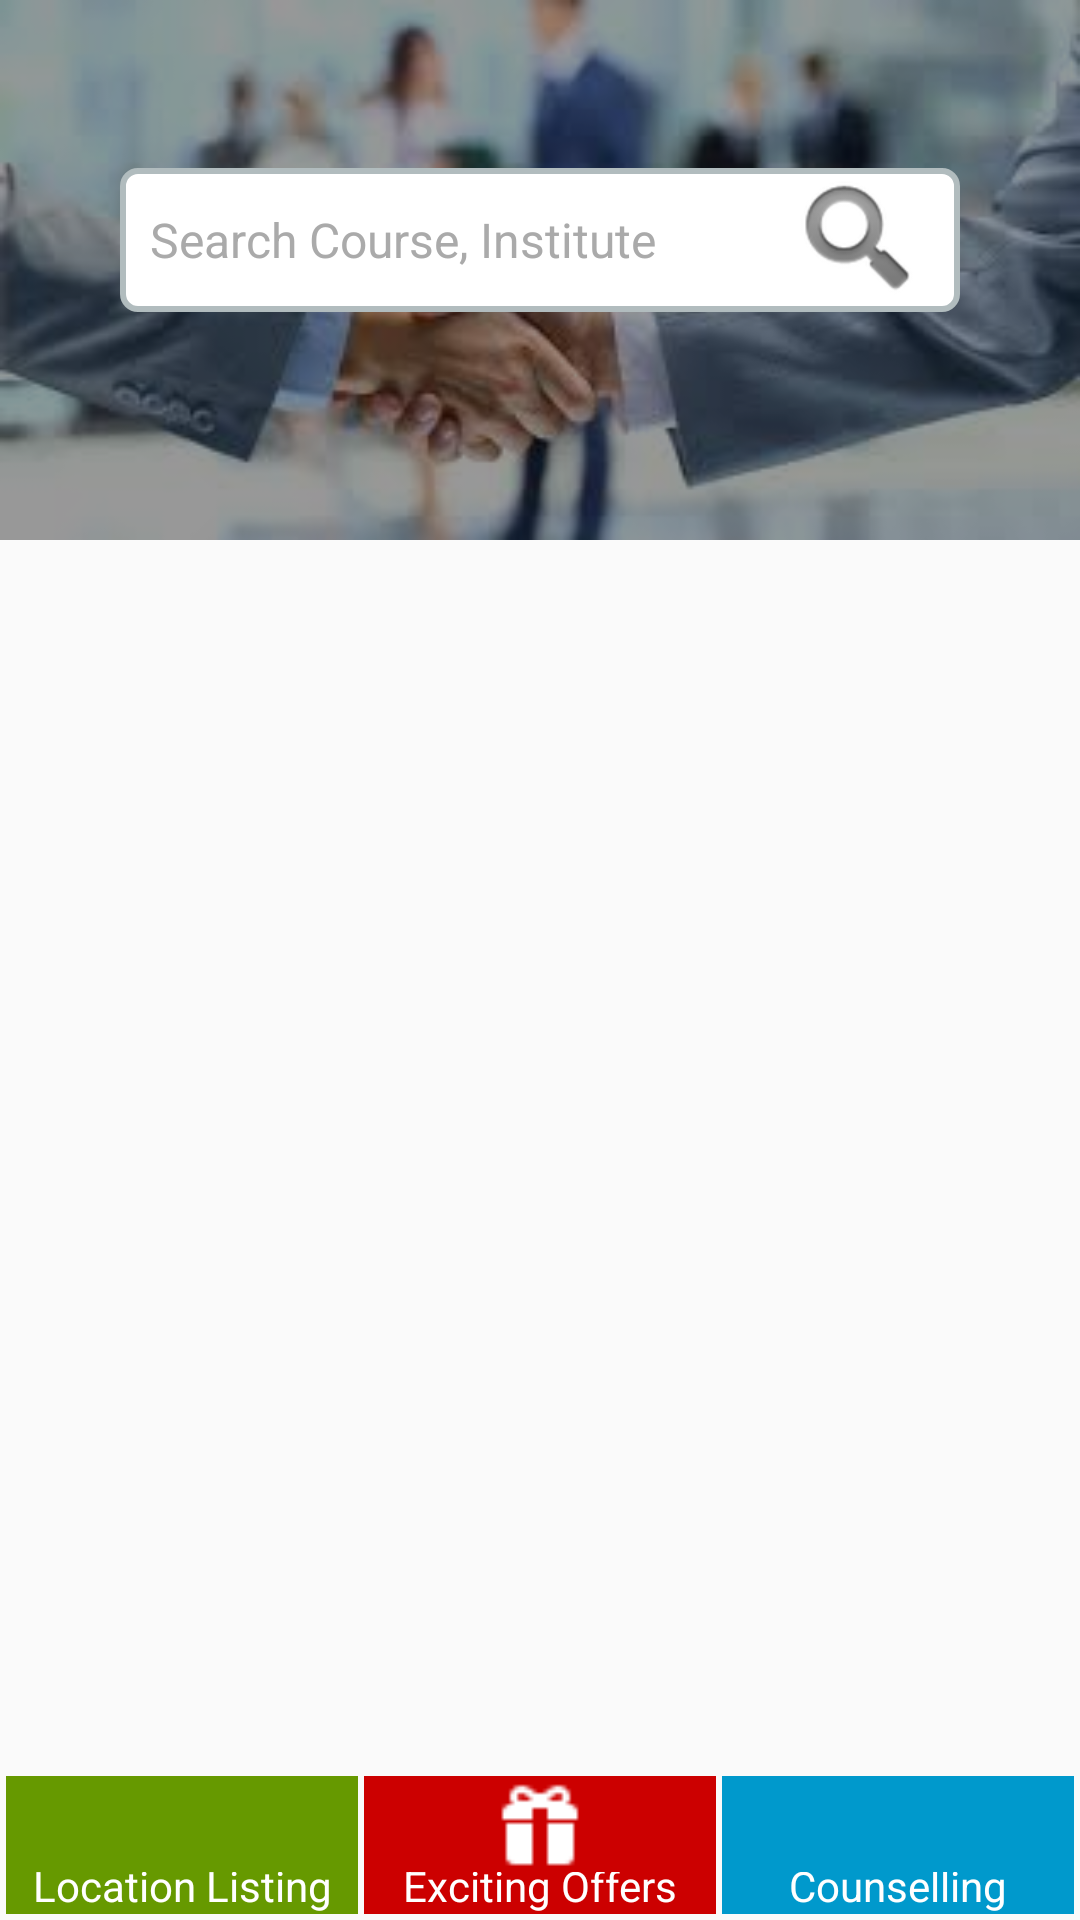

Layout XML and referenced resources for this Android screen:
<!-- AndroidManifest.xml: application theme AppTheme -->
<!-- res/layout/layout_drawer_main.xml -->
<?xml version="1.0" encoding="utf-8"?>
<android.support.v4.widget.DrawerLayout xmlns:android="http://schemas.android.com/apk/res/android"
    xmlns:app="http://schemas.android.com/apk/res-auto"
    android:id="@+id/drawer_layout"
    android:layout_width="match_parent"
    android:layout_height="match_parent"
    android:fitsSystemWindows="true">

    <include layout="@layout/activity_raft" />

    <android.support.design.widget.NavigationView
        android:id="@+id/nav_view"
        android:layout_width="wrap_content"
        android:layout_height="match_parent"
        android:layout_gravity="end"
        android:fitsSystemWindows="true"
        app:headerLayout="@layout/layout_nav_header"
        app:menu="@menu/menu_navigation" />

</android.support.v4.widget.DrawerLayout>
<!-- res/layout/activity_raft.xml (included above) -->
<?xml version="1.0" encoding="utf-8"?>
<android.support.design.widget.CoordinatorLayout xmlns:android="http://schemas.android.com/apk/res/android"
    xmlns:app="http://schemas.android.com/apk/res-auto"
    xmlns:tools="http://schemas.android.com/tools"
    android:layout_width="match_parent"
    android:layout_height="match_parent"
    android:fitsSystemWindows="true"
    tools:context=".RaftActivity">

    <android.support.design.widget.AppBarLayout
        android:id="@+id/app_bar"
        android:layout_width="match_parent"
        android:layout_height="180dp"
        android:fitsSystemWindows="true"
        android:theme="@style/ThemeOverlay.AppCompat.Dark.ActionBar">

        <android.support.design.widget.CollapsingToolbarLayout xmlns:android="http://schemas.android.com/apk/res/android"
            android:id="@+id/collapsing_toolbar"
            android:layout_width="match_parent"
            android:layout_height="match_parent"
            android:fitsSystemWindows="true"
            app:contentScrim="?attr/colorPrimary"
            app:expandedTitleTextAppearance="@android:color/transparent"
            app:layout_scrollFlags="scroll|exitUntilCollapsed">

            <FrameLayout
                android:id="@+id/cover_photo"
                android:layout_width="match_parent"
                android:layout_height="match_parent">

                <ImageView
                    android:id="@+id/image_cover_banner"
                    android:layout_width="match_parent"
                    android:layout_height="match_parent"
                    android:layout_gravity="center_horizontal"
                    android:background="@drawable/image_careerraft"
                    android:fitsSystemWindows="true"
                    android:scaleType="centerCrop"
                    app:layout_collapseMode="parallax" />

                <View
                    android:layout_width="match_parent"
                    android:layout_height="match_parent"
                    android:alpha="0.4"
                    android:background="@android:color/black" />

                <EditText
                    android:layout_width="match_parent"
                    android:layout_height="wrap_content"
                    android:layout_gravity="center"
                    android:layout_marginBottom="@dimen/margin_10"
                    android:layout_marginLeft="@dimen/margin_40"
                    android:layout_marginRight="@dimen/margin_40"
                    android:background="@drawable/background_search_bar"
                    android:drawableRight="@android:drawable/ic_search_category_default"
                    android:focusable="true"
                    android:hint="Search Course, Institute"
                    android:paddingLeft="@dimen/margin_10"
                    android:paddingRight="@dimen/margin_10"
                    android:textColorHint="@android:color/darker_gray"
                    android:textSize="@dimen/text_size_large" />
            </FrameLayout>

            <android.support.v7.widget.Toolbar
                android:id="@+id/toolbar"
                android:layout_width="match_parent"
                android:layout_height="?attr/actionBarSize"
                app:layout_collapseMode="pin"
                app:layout_scrollFlags="scroll|enterAlways"
                app:popupTheme="@style/AppTheme.AppBarOverlay" />

        </android.support.design.widget.CollapsingToolbarLayout>

    </android.support.design.widget.AppBarLayout>

    <android.support.v7.widget.RecyclerView
        android:id="@+id/recycler_view"
        android:layout_width="match_parent"
        android:layout_height="match_parent"
        android:layout_marginBottom="@dimen/margin_50"
        app:layout_behavior="@string/appbar_scrolling_view_behavior" />

    <include layout="@layout/layout_bottom" />

</android.support.design.widget.CoordinatorLayout>
<!-- res/layout/layout_nav_header.xml (included above) -->
<?xml version="1.0" encoding="utf-8"?>
<LinearLayout xmlns:android="http://schemas.android.com/apk/res/android"
    android:layout_width="match_parent"
    android:layout_height="192dp"
    android:background="@drawable/image_nav_banner"
    android:gravity="center"
    android:orientation="vertical"
    android:padding="16dp"
    android:theme="@style/ThemeOverlay.AppCompat.Dark">

    <TextView
        android:layout_width="match_parent"
        android:layout_height="wrap_content"
        android:gravity="center"
        android:text="FIND THE BEST PLACE TO LEARN ALMOST ANYTHING"
        android:fontFamily="sans-serif"
        android:textStyle="italic|bold"
        android:textColor="@android:color/black"
        android:textSize="@dimen/text_size_large"/>

    <TextView
        android:layout_width="match_parent"
        android:layout_height="wrap_content"
        android:gravity="center"
        android:layout_marginTop="@dimen/margin_10"
        android:text="CareerRaft"
        android:textStyle="bold|italic"
        android:textColor="@android:color/holo_red_dark"
        android:textSize="@dimen/text_size_xxlarge" />

</LinearLayout>
<!-- res/layout/layout_bottom.xml (included above) -->
<?xml version="1.0" encoding="utf-8"?>
<LinearLayout xmlns:android="http://schemas.android.com/apk/res/android"
    android:layout_width="match_parent"
    android:layout_height="@dimen/margin_50"
    android:layout_gravity="bottom|end"
    android:orientation="horizontal"
    android:padding="@dimen/margin_2">

    <LinearLayout
        android:layout_width="0dp"
        android:layout_height="match_parent"
        android:layout_gravity="center"
        android:paddingTop="@dimen/margin_2"
        android:layout_marginRight="@dimen/margin_2"
        android:clickable="true"
        android:layout_weight="1"
        android:background="@android:color/holo_green_dark"
        android:orientation="vertical">

        <ImageView
            android:layout_width="@dimen/margin_30"
            android:layout_height="@dimen/margin_30"
            android:layout_gravity="center"
            android:src="@drawable/ic_location" />

        <TextView
            android:layout_width="match_parent"
            android:layout_height="wrap_content"
            android:layout_gravity="bottom"
            android:gravity="center_horizontal|bottom"
            android:text="Location Listing"
            android:textColor="@android:color/white"
            android:textSize="@dimen/text_size_medium" />
    </LinearLayout>

    <LinearLayout
        android:layout_width="0dp"
        android:layout_height="match_parent"
        android:layout_gravity="center"
        android:layout_marginRight="@dimen/margin_2"
        android:layout_weight="1"
        android:clickable="true"
        android:paddingTop="@dimen/margin_2"
        android:background="@android:color/holo_red_dark"
        android:orientation="vertical">

        <ImageView
            android:layout_width="@dimen/margin_30"
            android:layout_height="@dimen/margin_30"
            android:layout_gravity="center"
            android:src="@drawable/ic_offer" />

        <TextView
            android:layout_width="match_parent"
            android:layout_height="wrap_content"
            android:layout_gravity="bottom"
            android:gravity="center_horizontal|bottom"
            android:text="Exciting Offers"
            android:textColor="@android:color/white"
            android:textSize="@dimen/text_size_medium" />
    </LinearLayout>

    <LinearLayout
        android:layout_width="0dp"
        android:layout_height="match_parent"
        android:layout_gravity="center"
        android:layout_weight="1"
        android:paddingTop="@dimen/margin_2"
        android:clickable="true"
        android:background="@android:color/holo_blue_dark"
        android:orientation="vertical">

        <ImageView
            android:layout_width="@dimen/margin_30"
            android:layout_height="@dimen/margin_30"
            android:layout_gravity="center"
            android:src="@drawable/ic_councelling" />

        <TextView
            android:layout_width="match_parent"
            android:layout_height="wrap_content"
            android:layout_gravity="bottom"
            android:gravity="center_horizontal|bottom"
            android:text="Counselling"
            android:textColor="@android:color/white"
            android:textSize="@dimen/text_size_medium" />
    </LinearLayout>


</LinearLayout>
<!-- resources referenced by this layout -->
<resources>
  <dimen name="margin_10">10dp</dimen>
  <dimen name="margin_2">2dp</dimen>
  <dimen name="margin_30">30dp</dimen>
  <dimen name="margin_40">40dp</dimen>
  <dimen name="margin_50">50dp</dimen>
  <dimen name="text_size_large">16sp</dimen>
  <dimen name="text_size_medium">14sp</dimen>
  <dimen name="text_size_xxlarge">32sp</dimen>
  <!-- drawable background_search_bar (drawable) -->
  <?xml version="1.0" encoding="utf-8"?>
  <shape xmlns:android="http://schemas.android.com/apk/res/android">
      <solid android:color="#FFFFFF" />
      <stroke
          android:width="@dimen/margin_2"
          android:color="#B1BCBE" />
      <corners android:radius="@dimen/margin_5" />
  </shape>
  <!-- drawable ic_offer: png bitmap (drawable, 336 bytes) -->
  <!-- drawable image_careerraft: jpeg bitmap (drawable, 6622 bytes) -->
  <!-- drawable image_nav_banner: png bitmap (drawable, 198737 bytes) -->
  <style name="AppTheme.AppBarOverlay" parent="Theme.AppCompat.Light.DarkActionBar" />
  <style name="AppTheme" parent="Theme.AppCompat.Light.NoActionBar">
          <item name="colorPrimary">@color/colorPrimary</item>
          <item name="colorPrimaryDark">@color/colorPrimaryDark</item>
          <item name="colorAccent">@color/colorAccent</item>
      </style>
  <dimen name="margin_5">5dp</dimen>
  <color name="colorPrimary">#3F51B5</color>
  <color name="colorPrimaryDark">#303F9F</color>
  <color name="colorAccent">#FF4081</color>
</resources>
